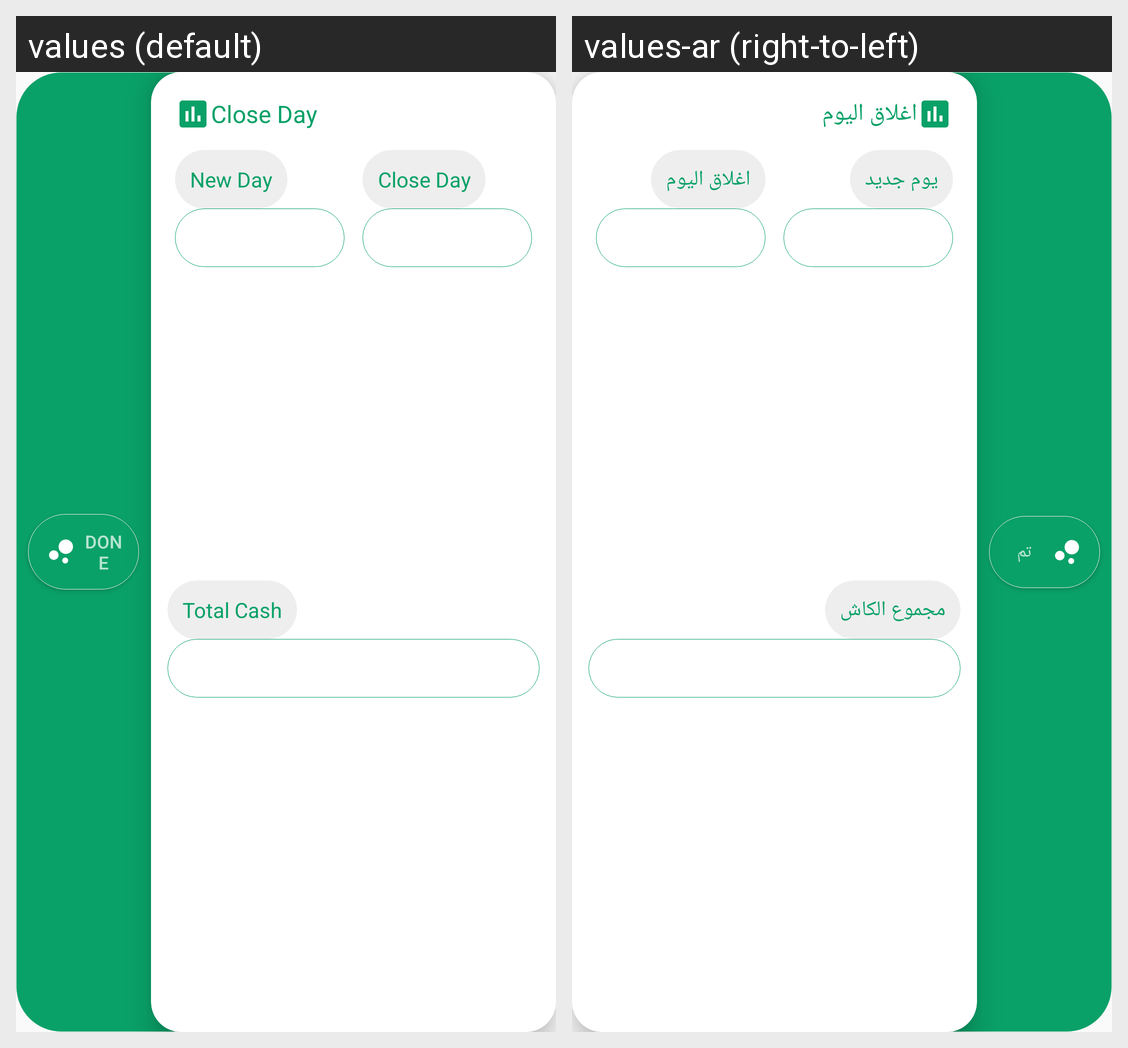

Here is an Android app screen in its default locale and in the app's own translations. Write out the translated-string differences for the strings that appear on this screen.
Android screen res/layout/close_day_dialog.xml rendered under 2 locales, left to right: values (default), values-ar (right-to-left). Device: Nexus 5 (rendered at 1080×1920; each locale shown at half size, 540×960, under a caption strip naming it); theme AppTheme.
Strings drawn on this screen, with the default value and each locale's value (text and hints the layout hard-codes, and strings that could not be matched under every locale, appear in the picture but are not listed):

done
  values: Done
  values-ar: تم

close_day
  values: Close Day
  values-ar: اغلاق اليوم

new_day
  values: New Day
  values-ar: يوم جديد

total_cash
  values: Total Cash
  values-ar: مجموع الكاش
